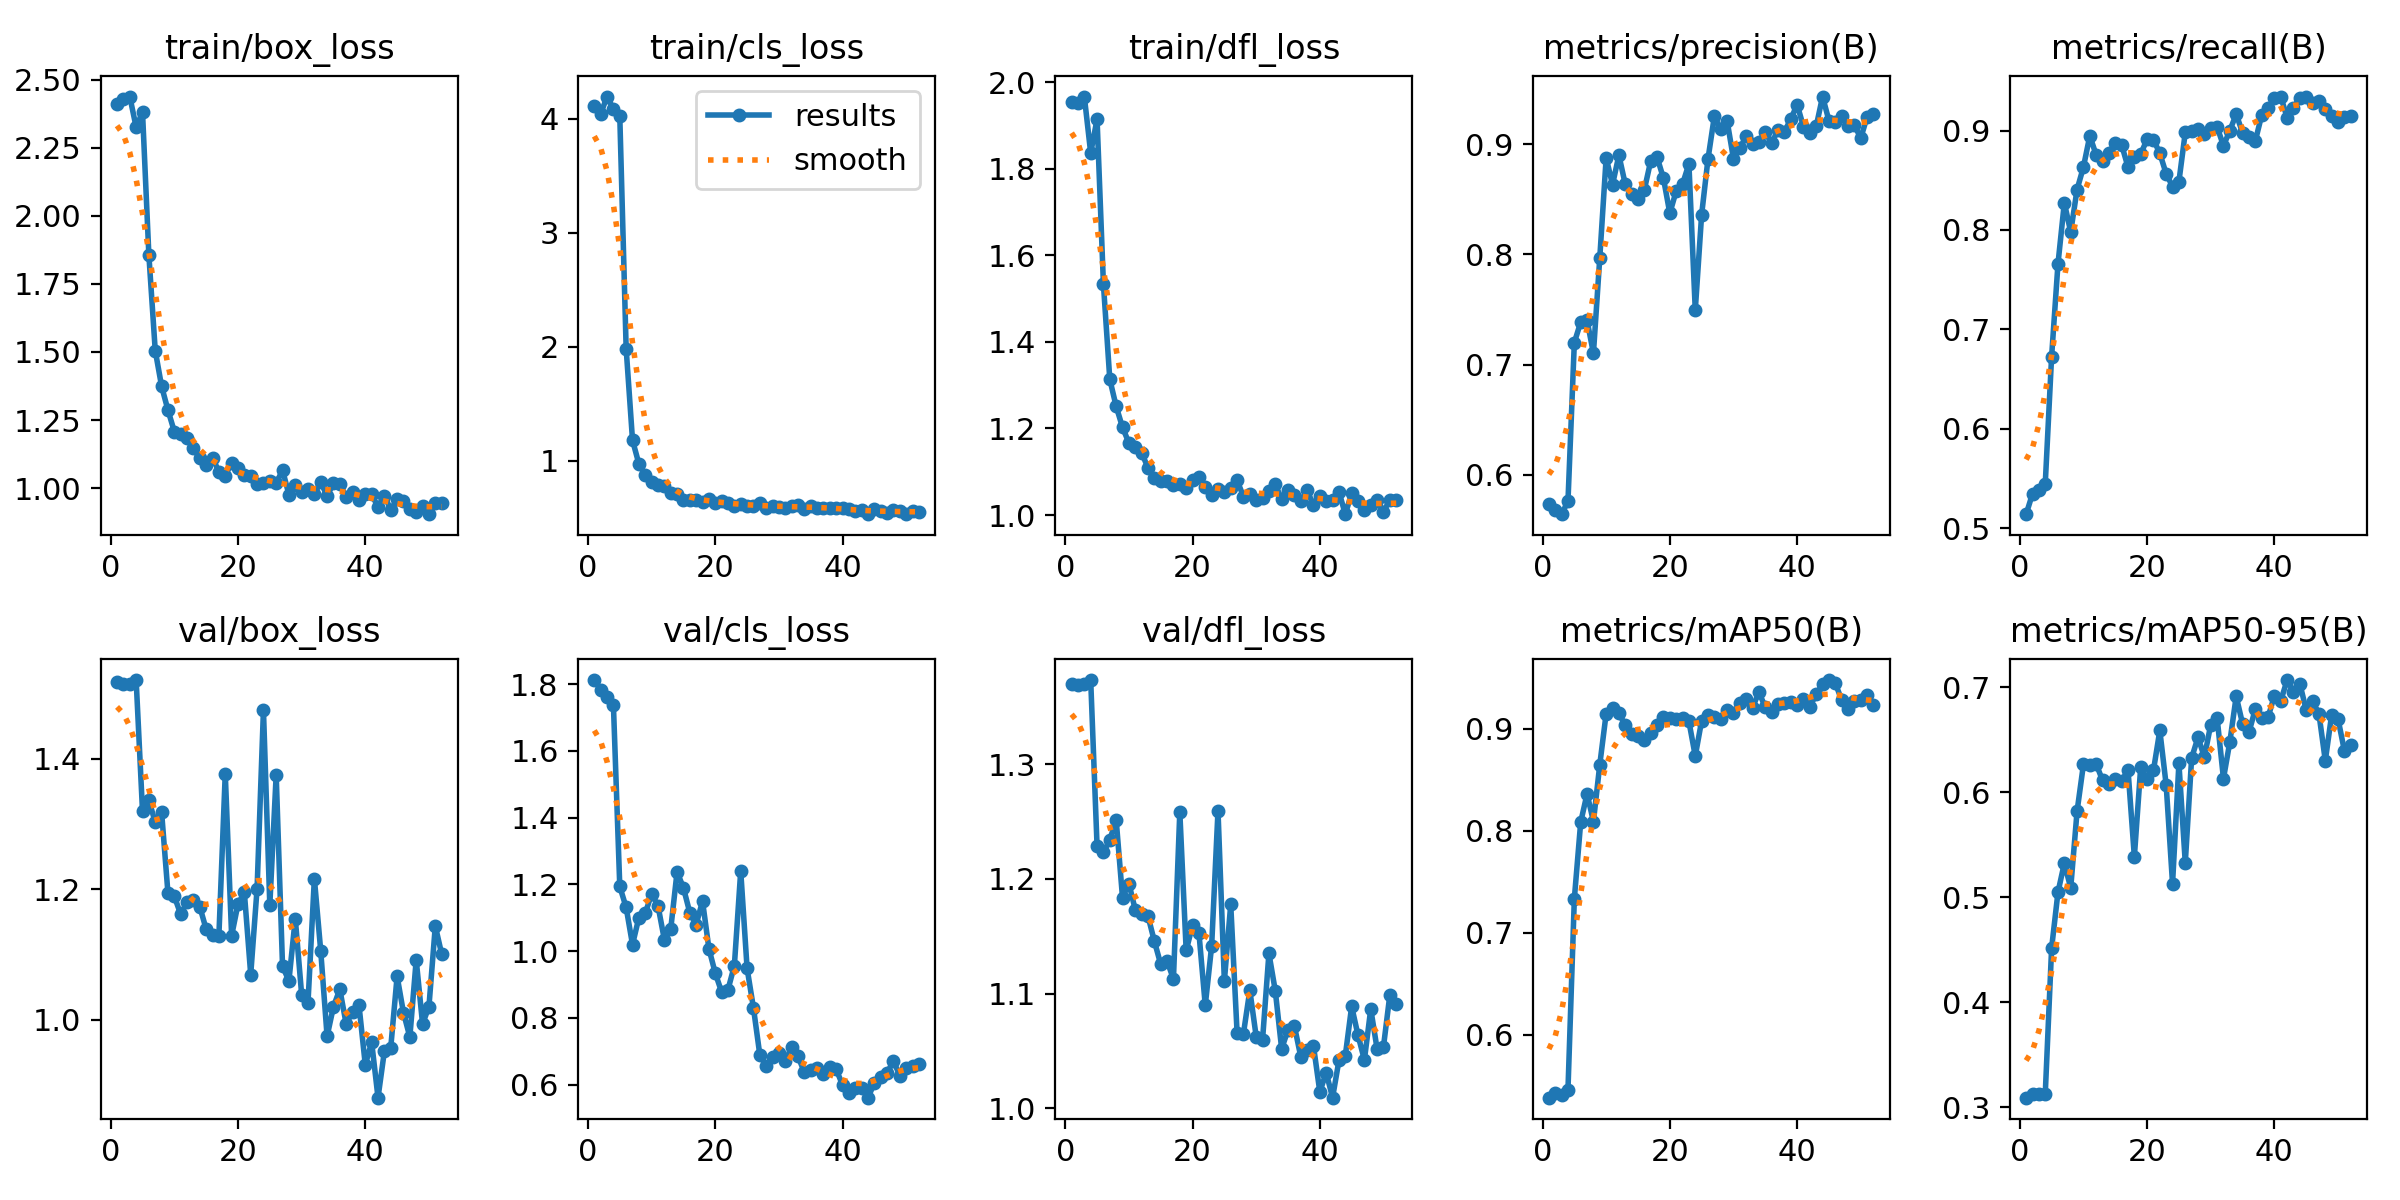

The table this chart was drawn from, first rows:
epoch, time, train/box_loss, train/cls_loss, train/dfl_loss, metrics/precision(B), metrics/recall(B), metrics/mAP50(B), metrics/mAP50-95(B), val/box_loss, val/cls_loss, val/dfl_loss, lr/pg0, lr/pg1, lr/pg2
1, 3.472, 2.412, 4.111, 1.953, 0.574, 0.5139, 0.5381, 0.309, 1.518, 1.812, 1.369, 1.667e-05, 1.667e-05, 1.667e-05
2, 4.376, 2.431, 4.042, 1.953, 0.5677, 0.5345, 0.5422, 0.3126, 1.514, 1.784, 1.369, 4.94599e-05, 4.94599e-05, 4.94599e-05
3, 5.196, 2.439, 4.193, 1.967, 0.5643, 0.5382, 0.541, 0.313, 1.514, 1.762, 1.369, 8.15163e-05, 8.15163e-05, 8.15163e-05
4, 5.992, 2.326, 4.083, 1.836, 0.576, 0.5445, 0.5459, 0.3123, 1.52, 1.737, 1.373, 0.0001128, 0.0001128, 0.0001128
5, 6.817, 2.382, 4.021, 1.915, 0.7199, 0.6725, 0.7332, 0.4514, 1.319, 1.194, 1.229, 0.0001434, 0.0001434, 0.0001434
6, 7.64, 1.856, 1.984, 1.533, 0.7385, 0.7658, 0.8084, 0.5047, 1.336, 1.131, 1.223, 0.0001733, 0.0001733, 0.0001733
7, 8.48, 1.505, 1.18, 1.314, 0.74, 0.8273, 0.8362, 0.5323, 1.302, 1.019, 1.234, 0.0002024, 0.0002024, 0.0002024
8, 9.311, 1.374, 0.9726, 1.251, 0.7103, 0.7979, 0.809, 0.5087, 1.318, 1.101, 1.252, 0.0002308, 0.0002308, 0.0002308
9, 10.12, 1.286, 0.8776, 1.203, 0.797, 0.8407, 0.865, 0.5818, 1.193, 1.113, 1.184, 0.0002585, 0.0002585, 0.0002585
10, 10.95, 1.207, 0.8125, 1.167, 0.8875, 0.8633, 0.915, 0.6263, 1.189, 1.172, 1.196, 0.0002854, 0.0002854, 0.0002854
11, 11.79, 1.199, 0.7901, 1.157, 0.8632, 0.8947, 0.9201, 0.6259, 1.162, 1.136, 1.173, 0.0003116, 0.0003116, 0.0003116
12, 12.65, 1.185, 0.7781, 1.144, 0.8899, 0.8755, 0.9153, 0.6269, 1.18, 1.035, 1.169, 0.000337, 0.000337, 0.000337
13, 13.49, 1.146, 0.7192, 1.109, 0.8636, 0.8695, 0.9035, 0.6112, 1.183, 1.065, 1.168, 0.0003617, 0.0003617, 0.0003617
14, 14.33, 1.109, 0.7073, 1.085, 0.8544, 0.8775, 0.895, 0.6076, 1.173, 1.238, 1.146, 0.0003857, 0.0003857, 0.0003857
15, 15.16, 1.085, 0.6582, 1.078, 0.8502, 0.888, 0.8933, 0.6128, 1.139, 1.19, 1.126, 0.000409, 0.000409, 0.000409
16, 16, 1.112, 0.6598, 1.078, 0.8586, 0.8857, 0.8886, 0.6102, 1.13, 1.115, 1.128, 0.0004315, 0.0004315, 0.0004315
17, 16.83, 1.059, 0.6537, 1.069, 0.8847, 0.8633, 0.8962, 0.6215, 1.129, 1.08, 1.113, 0.0004533, 0.0004533, 0.0004533
18, 17.64, 1.046, 0.6392, 1.073, 0.8881, 0.8738, 0.9037, 0.5385, 1.377, 1.15, 1.258, 0.0004743, 0.0004743, 0.0004743
19, 18.46, 1.092, 0.6661, 1.062, 0.869, 0.8764, 0.9116, 0.6241, 1.129, 1.008, 1.138, 0.0004947, 0.0004947, 0.0004947
20, 19.28, 1.073, 0.6338, 1.082, 0.8373, 0.8913, 0.9105, 0.6125, 1.177, 0.934, 1.159, 0.0005143, 0.0005143, 0.0005143
21, 20.1, 1.046, 0.6495, 1.088, 0.8573, 0.891, 0.9097, 0.6207, 1.195, 0.8775, 1.153, 0.0005331, 0.0005331, 0.0005331
22, 20.93, 1.045, 0.6257, 1.064, 0.8636, 0.8771, 0.9105, 0.6587, 1.069, 0.8845, 1.09, 0.0005512, 0.0005512, 0.0005512
23, 21.8, 1.015, 0.6038, 1.047, 0.882, 0.8565, 0.9073, 0.6067, 1.201, 0.9563, 1.141, 0.0005686, 0.0005686, 0.0005686
24, 22.64, 1.02, 0.6207, 1.06, 0.7493, 0.8436, 0.8733, 0.5128, 1.474, 1.24, 1.259, 0.0005853, 0.0005853, 0.0005853
25, 23.47, 1.028, 0.6007, 1.053, 0.836, 0.8487, 0.9079, 0.6274, 1.175, 0.9484, 1.111, 0.0006012, 0.0006012, 0.0006012
26, 24.31, 1.017, 0.6055, 1.064, 0.8865, 0.8981, 0.9139, 0.5327, 1.375, 0.8298, 1.178, 0.0006164, 0.0006164, 0.0006164
27, 25.14, 1.066, 0.6319, 1.08, 0.9253, 0.8995, 0.9119, 0.6325, 1.082, 0.6891, 1.066, 0.0006308, 0.0006308, 0.0006308
28, 25.98, 0.9754, 0.59, 1.043, 0.9133, 0.9014, 0.9097, 0.6522, 1.059, 0.6559, 1.065, 0.0006445, 0.0006445, 0.0006445
29, 26.8, 1.012, 0.6057, 1.048, 0.9211, 0.8964, 0.9186, 0.6333, 1.155, 0.6839, 1.103, 0.0006575, 0.0006575, 0.0006575
30, 27.63, 0.9859, 0.5979, 1.036, 0.8869, 0.9025, 0.9159, 0.6643, 1.039, 0.6934, 1.063, 0.0006698, 0.0006698, 0.0006698
31, 28.48, 0.9967, 0.5893, 1.039, 0.8962, 0.9037, 0.9251, 0.6707, 1.026, 0.67, 1.06, 0.0006813, 0.0006813, 0.0006813
32, 29.33, 0.9781, 0.5992, 1.055, 0.9071, 0.8847, 0.9294, 0.6129, 1.216, 0.7127, 1.135, 0.0006921, 0.0006921, 0.0006921
33, 30.16, 1.022, 0.6119, 1.071, 0.9001, 0.9, 0.9207, 0.6478, 1.105, 0.6842, 1.103, 0.0007021, 0.0007021, 0.0007021
34, 30.99, 0.9705, 0.5806, 1.037, 0.9017, 0.9165, 0.9361, 0.6912, 0.9746, 0.6374, 1.052, 0.0007115, 0.0007115, 0.0007115
35, 31.83, 1.018, 0.6006, 1.058, 0.9112, 0.8978, 0.921, 0.6651, 1.02, 0.645, 1.069, 0.00072, 0.00072, 0.00072
36, 32.67, 1.013, 0.587, 1.045, 0.9006, 0.8938, 0.9164, 0.657, 1.047, 0.6508, 1.072, 0.0007279, 0.0007279, 0.0007279
37, 33.51, 0.9688, 0.5886, 1.032, 0.9131, 0.8894, 0.9246, 0.6788, 0.9932, 0.6309, 1.045, 0.000735, 0.000735, 0.000735
38, 34.35, 0.9857, 0.5889, 1.057, 0.9113, 0.9153, 0.9255, 0.6706, 1.012, 0.6533, 1.051, 0.0007414, 0.0007414, 0.0007414
39, 35.19, 0.957, 0.5871, 1.023, 0.9223, 0.9223, 0.9262, 0.6712, 1.023, 0.6458, 1.054, 0.000747, 0.000747, 0.000747
40, 36.03, 0.9768, 0.5823, 1.044, 0.9358, 0.9331, 0.923, 0.6918, 0.931, 0.5986, 1.014, 0.000752, 0.000752, 0.000752
41, 36.87, 0.9769, 0.5787, 1.032, 0.9157, 0.9342, 0.9294, 0.6869, 0.9657, 0.5762, 1.031, 0.0007562, 0.0007562, 0.0007562
42, 37.72, 0.9302, 0.5557, 1.035, 0.9099, 0.913, 0.9217, 0.7067, 0.8807, 0.5888, 1.009, 0.0007596, 0.0007596, 0.0007596
43, 38.57, 0.9725, 0.5684, 1.054, 0.916, 0.923, 0.9339, 0.6956, 0.9518, 0.5908, 1.042, 0.0007623, 0.0007623, 0.0007623
44, 39.42, 0.9198, 0.5348, 1.002, 0.9431, 0.933, 0.9436, 0.7033, 0.9573, 0.5608, 1.046, 0.0007643, 0.0007643, 0.0007643
45, 40.24, 0.9579, 0.5788, 1.05, 0.9212, 0.9338, 0.9478, 0.6781, 1.067, 0.605, 1.089, 0.0007656, 0.0007656, 0.0007656
46, 41.05, 0.9541, 0.5585, 1.032, 0.9198, 0.9276, 0.9448, 0.6867, 1.011, 0.6234, 1.064, 0.0007661, 0.0007661, 0.0007661
47, 41.89, 0.9223, 0.5426, 1.011, 0.9256, 0.9301, 0.9282, 0.6746, 0.9736, 0.636, 1.042, 0.0007659, 0.0007659, 0.0007659
48, 42.73, 0.9113, 0.5661, 1.024, 0.9165, 0.9221, 0.9191, 0.6299, 1.092, 0.6699, 1.087, 0.0007649, 0.0007649, 0.0007649
49, 43.56, 0.9345, 0.5612, 1.034, 0.917, 0.9149, 0.9271, 0.6738, 0.9935, 0.6269, 1.052, 0.0007632, 0.0007632, 0.0007632
50, 44.38, 0.9039, 0.5315, 1.008, 0.9053, 0.9082, 0.9284, 0.6697, 1.02, 0.6497, 1.054, 0.0007608, 0.0007608, 0.0007608
51, 45.23, 0.9443, 0.56, 1.035, 0.9247, 0.9134, 0.9336, 0.6393, 1.144, 0.6569, 1.099, 0.0007501, 0.0007501, 0.0007501
52, 46.1, 0.9445, 0.5521, 1.034, 0.9272, 0.9143, 0.923, 0.6446, 1.101, 0.6612, 1.091, 0.0007318, 0.0007318, 0.0007318
